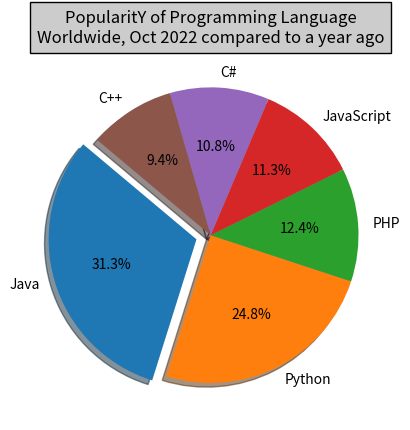

Generate this figure with matplotlib:
import matplotlib.pyplot as plt
# Plot data
languages = 'Java', 'Python', 'PHP', 'JavaScript', 'C#', 'C++'
popuratity = [22.2, 17.6, 8.8, 8, 7.7, 6.7]
#colors = ['red', 'gold', 'yellowgreen', 'blue', 'lightcoral', 'lightskyblue']
colors = ["#1f77b4", "#ff7f0e", "#2ca02c", "#d62728", "#9467bd", "#8c564b"]
# explode 1st slice
explode = (0.1, 0, 0, 0, 0, 0)
# Plot
plt.pie(popuratity, explode=explode, labels=languages, colors=colors,
autopct='%1.1f%%', shadow=True, startangle=140)
plt.title("PopularitY of Programming Language\n" + "Worldwide, Oct 2022 compared to a year ago", bbox={'facecolor':'0.8', 'pad':5})
plt.show()

